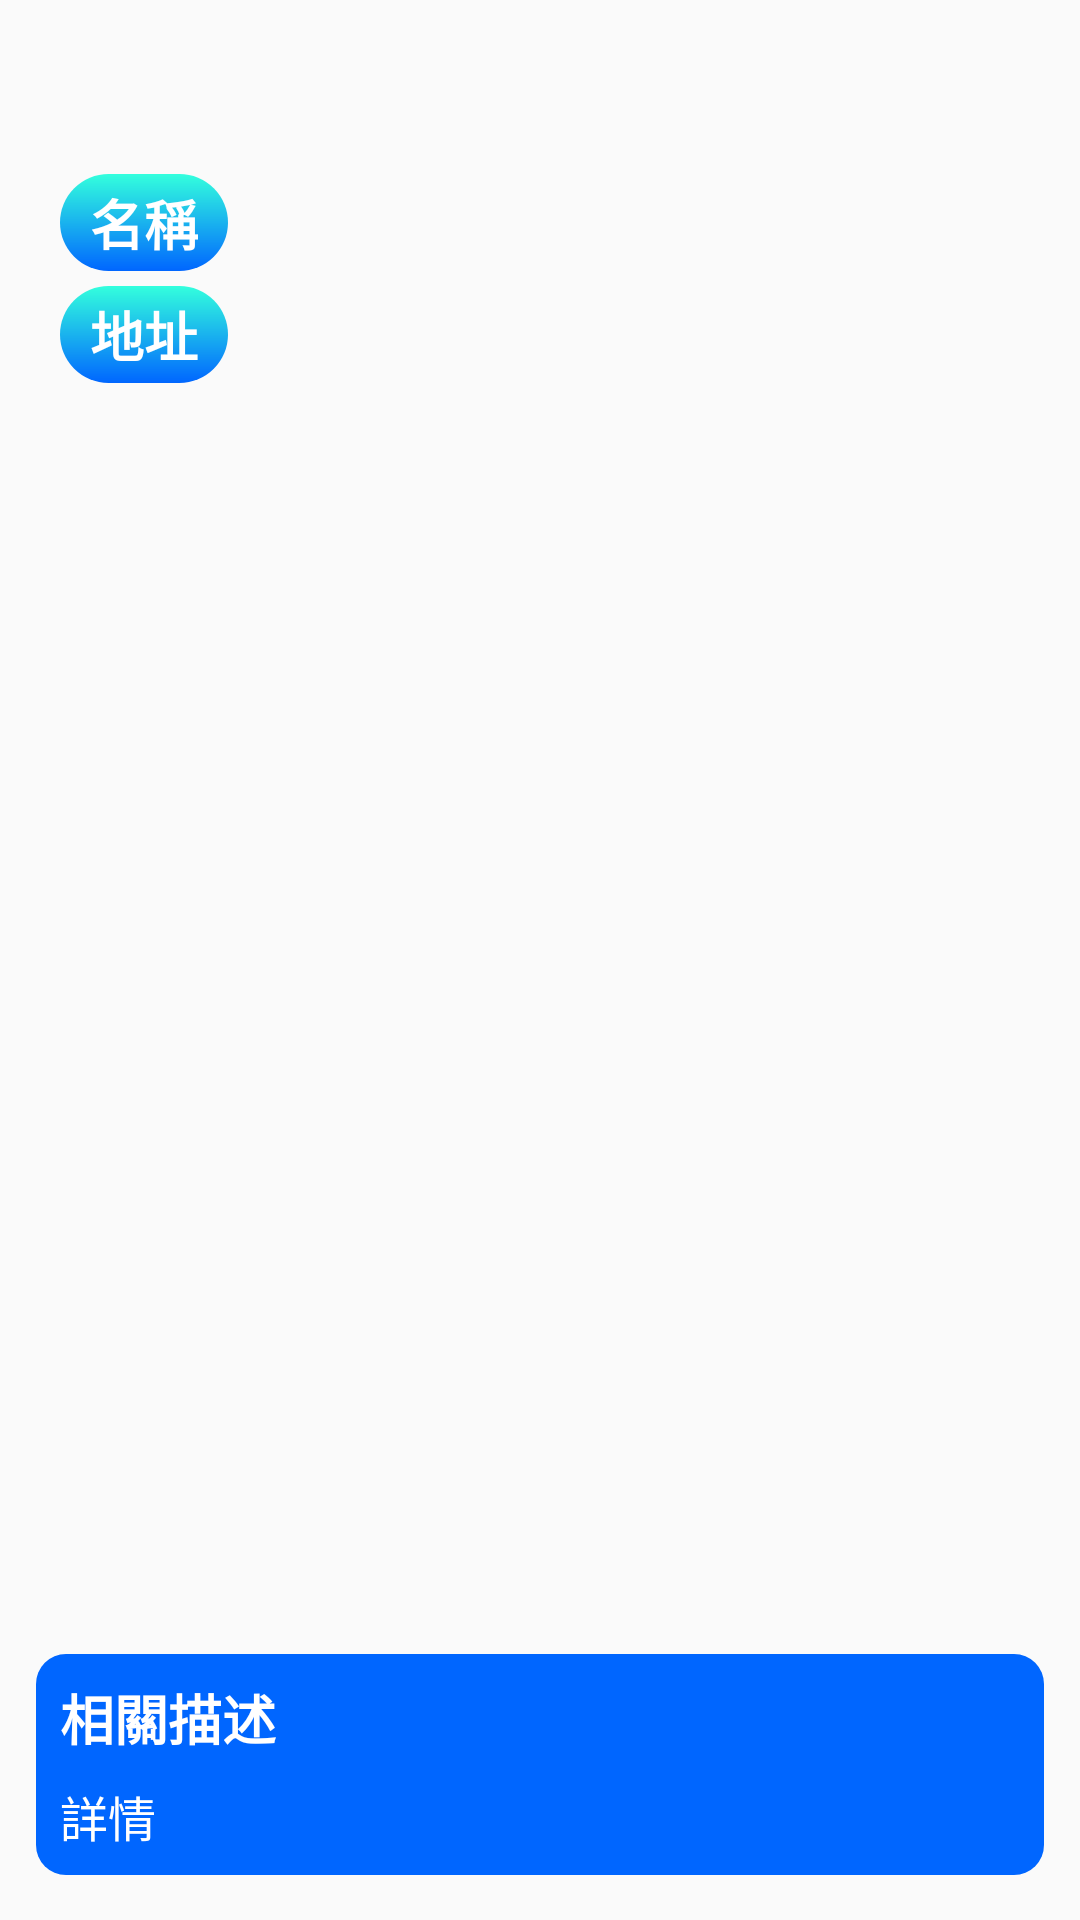

Android layout source for this screen:
<!-- AndroidManifest.xml: activity theme fillAppTheme -->
<!-- res/layout/activity_info.xml -->
<?xml version="1.0" encoding="utf-8"?>
<RelativeLayout xmlns:android="http://schemas.android.com/apk/res/android"
    xmlns:app="http://schemas.android.com/apk/res-auto"
    xmlns:tools="http://schemas.android.com/tools"
    android:layout_width="match_parent"
    android:layout_height="match_parent"
    tools:context=".InfoActivity">

    <ImageView
        android:id="@+id/info_image"
        android:layout_width="match_parent"
        android:layout_height="match_parent"
        android:layout_centerInParent="true"
        android:scaleType="fitXY"/>

    <ImageView
        android:layout_width="match_parent"
        android:layout_height="wrap_content"
        android:scaleType="fitCenter"
        android:layout_below="@+id/address"
        android:layout_marginTop="15dp"
        android:id="@+id/info_image2" />

    <ImageView
        android:layout_width="28dp"
        android:layout_height="28dp"
        android:id="@+id/close"
        android:src="@drawable/off"
        android:layout_marginLeft="20dp"
        android:layout_marginTop="25dp" />

    <TextView
        android:layout_width="wrap_content"
        android:layout_height="wrap_content"
        android:id="@+id/name"
        android:layout_below="@+id/close"
        android:text="名稱"
        android:textSize="18dp"
        android:layout_marginLeft="20dp"
        android:layout_marginTop="5dp"
        android:textStyle="bold"
        android:textColor="#fff"
        android:background="@drawable/intro_name"
        android:paddingLeft="10dp"
        android:paddingRight="10dp"
        android:paddingTop="3dp"
        android:paddingBottom="3dp"/>

    <TextView
        android:layout_width="wrap_content"
        android:layout_height="wrap_content"
        android:id="@+id/address"
        android:layout_below="@+id/name"
        android:text="地址"
        android:textSize="18dp"
        android:layout_marginLeft="20dp"
        android:layout_marginRight="20dp"
        android:layout_marginTop="5dp"
        android:textStyle="bold"
        android:textColor="#fff"
        android:background="@drawable/intro_name"
        android:paddingLeft="10dp"
        android:paddingRight="10dp"
        android:paddingTop="3dp"
        android:paddingBottom="3dp"
        android:maxLines="1"/>

    <LinearLayout
        android:id="@+id/introView"
        android:layout_width="match_parent"
        android:layout_height="wrap_content"
        android:layout_marginLeft="12dp"
        android:layout_marginRight="12dp"
        android:layout_alignParentBottom="true"
        android:layout_marginBottom="15dp"
        android:background="@drawable/intro_bg"
        android:orientation="vertical">

    <TextView
        android:layout_width="wrap_content"
        android:layout_height="wrap_content"
        android:text="相關描述"
        android:textSize="18dp"
        android:textStyle="bold"
        android:layout_above="@+id/info"
        android:textColor="#fff"
        android:paddingTop="8dp"
        android:paddingLeft="8dp"/>


    <TextView
        android:layout_width="match_parent"
        android:layout_height="wrap_content"
        android:id="@+id/info"
        android:text="詳情"
        android:textSize="16dp"
        android:singleLine="false"
        android:scrollbars="vertical"
        android:maxLines="10"
        android:textColor="#fff"
        android:padding="8dp"/>

    </LinearLayout>

</RelativeLayout>
<!-- resources referenced by this layout -->
<resources>
  <!-- drawable intro_bg (drawable) -->
  <?xml version="1.0" encoding="utf-8"?>
  <shape xmlns:android="http://schemas.android.com/apk/res/android"
      android:shape="rectangle">
  
      <corners
          android:radius="10dp"/>
  
      <solid
          android:color="#0066FF"/>
  
  </shape>
  <!-- drawable intro_name (drawable) -->
  <?xml version="1.0" encoding="utf-8"?>
  <shape xmlns:android="http://schemas.android.com/apk/res/android"
      android:shape="rectangle">
  
      <corners
          android:radius="40dp"/>
  
      <gradient
          android:angle="270"
          android:startColor="#33FFDD"
          android:endColor="#0066FF"/>
  
  </shape>
  <style name="fillAppTheme" parent="Theme.AppCompat.Light.NoActionBar">
          <item name="android:windowTranslucentStatus">false</item>
          <item name="android:windowTranslucentNavigation">true</item>
          <item name="android:statusBarColor">@android:color/transparent</item>
          <item name="colorPrimary">@color/colorPrimary</item>
          <item name="colorPrimaryDark">@color/colorPrimaryDark</item>
          <item name="colorAccent">@color/colorAccent</item>
      </style>
  <color name="colorPrimary">#008577</color>
  <color name="colorPrimaryDark">#00574B</color>
  <color name="colorAccent">#3366FF</color>
</resources>
